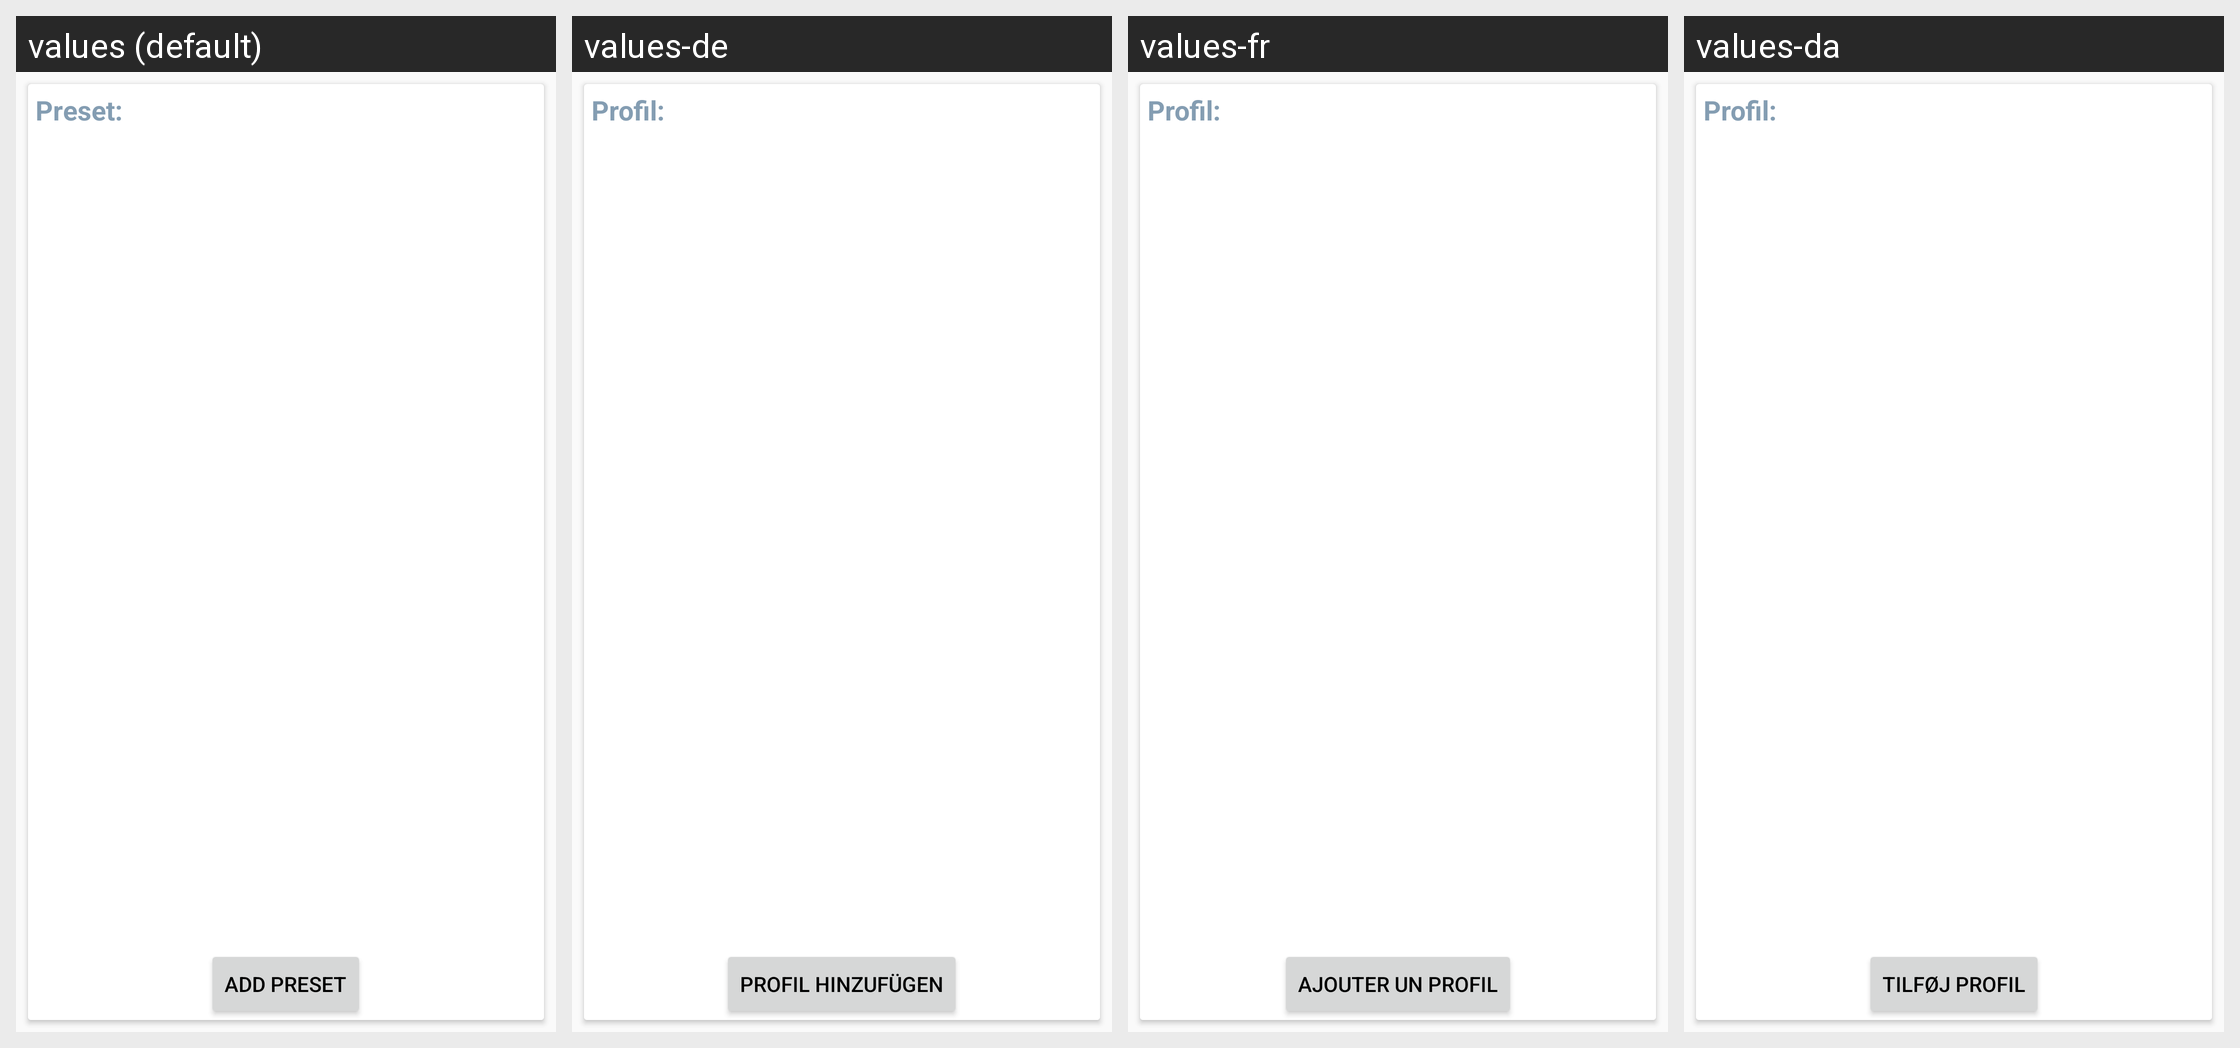

Translations of the strings shown on this Android screen, per locale in the grid:
Android screen res/layout/fragment_filter_presets.xml rendered under 4 locales, left to right: values (default), values-de, values-fr, values-da. Device: Nexus 5 (rendered at 1080×1920; each locale shown at half size, 540×960, under a caption strip naming it); theme MyLightTheme.
Strings drawn on this screen, with the default value and each locale's value (text and hints the layout hard-codes, and strings that could not be matched under every locale, appear in the picture but are not listed):

filter_neuesprofil
  values: Add preset
  values-de: Profil hinzufügen
  values-fr: Ajouter un profil
  values-da: Tilføj profil

filterPreset
  values: Preset:
  values-de: Profil:
  values-fr: Profil:
  values-da: Profil:
